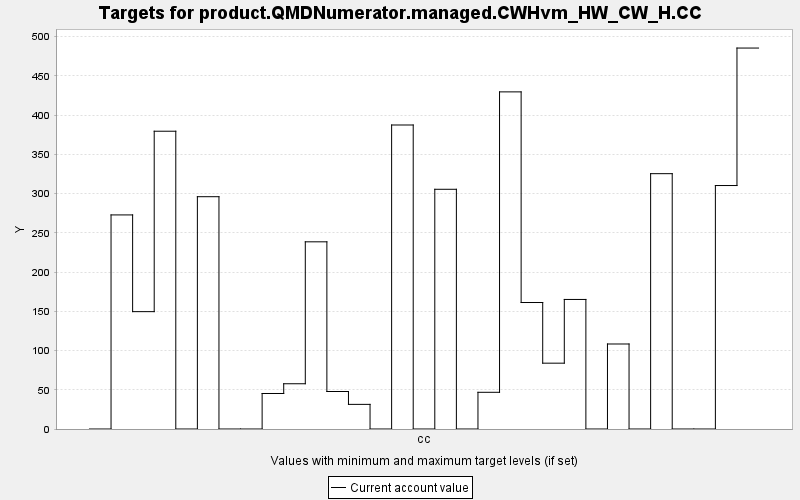

The data file committed next to this chart (first rows):
TARGET, PERIOD, YEAR, PERIODWIDTH, MINIMUM, MAXIMUM, MINWEIGHT, MAXWEIGHT, CURRENT, SUMMARY
product.QMDNumerator.managed.CWHvm_HW_CW…, 0, 0, 10.0, 0.0, 10000, 1.0, 1.0, 0.0, 0.0
product.QMDNumerator.managed.CWHvm_HW_CW…, 1, 10, 10.0, 0.0, 10000, 1.0, 1.0, 272.7, 0.0
product.QMDNumerator.managed.CWHvm_HW_CW…, 2, 20, 10.0, 0.0, 10000, 1.0, 1.0, 149.5, 0.0
product.QMDNumerator.managed.CWHvm_HW_CW…, 3, 30, 10.0, 0.0, 10000, 1.0, 1.0, 379.4, 0.0
product.QMDNumerator.managed.CWHvm_HW_CW…, 4, 40, 10.0, 0.0, 10000, 1.0, 1.0, 0.0, 0.0
product.QMDNumerator.managed.CWHvm_HW_CW…, 5, 50, 10.0, 0.0, 10000, 1.0, 1.0, 295.9, 0.0
product.QMDNumerator.managed.CWHvm_HW_CW…, 6, 60, 10.0, 0.0, 10000, 1.0, 1.0, 0.0, 0.0
product.QMDNumerator.managed.CWHvm_HW_CW…, 7, 70, 10.0, 0.0, 10000, 1.0, 1.0, 0.0, 0.0
product.QMDNumerator.managed.CWHvm_HW_CW…, 8, 80, 10.0, 0.0, 10000, 1.0, 1.0, 45.24, 0.0
product.QMDNumerator.managed.CWHvm_HW_CW…, 9, 90, 10.0, 0.0, 10000, 1.0, 1.0, 57.64, 0.0
product.QMDNumerator.managed.CWHvm_HW_CW…, 10, 100, 10.0, 0.0, 10000, 1.0, 1.0, 238.5, 0.0
product.QMDNumerator.managed.CWHvm_HW_CW…, 11, 110, 10.0, 0.0, 10000, 1.0, 1.0, 47.77, 0.0
product.QMDNumerator.managed.CWHvm_HW_CW…, 12, 120, 10.0, 0.0, 10000, 1.0, 1.0, 31.38, 0.0
product.QMDNumerator.managed.CWHvm_HW_CW…, 13, 130, 10.0, 0.0, 10000, 1.0, 1.0, 0.0, 0.0
product.QMDNumerator.managed.CWHvm_HW_CW…, 14, 140, 10.0, 0.0, 10000, 1.0, 1.0, 387.3, 0.0
product.QMDNumerator.managed.CWHvm_HW_CW…, 15, 150, 10.0, 0.0, 10000, 1.0, 1.0, 0.0, 0.0
product.QMDNumerator.managed.CWHvm_HW_CW…, 16, 160, 10.0, 0.0, 10000, 1.0, 1.0, 305.4, 0.0
product.QMDNumerator.managed.CWHvm_HW_CW…, 17, 170, 10.0, 0.0, 10000, 1.0, 1.0, 0.0, 0.0
product.QMDNumerator.managed.CWHvm_HW_CW…, 18, 180, 10.0, 0.0, 10000, 1.0, 1.0, 46.76, 0.0
product.QMDNumerator.managed.CWHvm_HW_CW…, 19, 190, 10.0, 0.0, 10000, 1.0, 1.0, 429.5, 0.0
product.QMDNumerator.managed.CWHvm_HW_CW…, 20, 200, 10.0, 0.0, 10000, 1.0, 1.0, 161.1, 0.0
product.QMDNumerator.managed.CWHvm_HW_CW…, 21, 210, 10.0, 0.0, 10000, 1.0, 1.0, 83.86, 0.0
product.QMDNumerator.managed.CWHvm_HW_CW…, 22, 220, 10.0, 0.0, 10000, 1.0, 1.0, 165, 0.0
product.QMDNumerator.managed.CWHvm_HW_CW…, 23, 230, 10.0, 0.0, 10000, 1.0, 1.0, 0.0, 0.0
product.QMDNumerator.managed.CWHvm_HW_CW…, 24, 240, 10.0, 0.0, 10000, 1.0, 1.0, 108.3, 0.0
product.QMDNumerator.managed.CWHvm_HW_CW…, 25, 250, 10.0, 0.0, 10000, 1.0, 1.0, 0.0, 0.0
product.QMDNumerator.managed.CWHvm_HW_CW…, 26, 260, 10.0, 0.0, 10000, 1.0, 1.0, 325.3, 0.0
product.QMDNumerator.managed.CWHvm_HW_CW…, 27, 270, 10.0, 0.0, 10000, 1.0, 1.0, 0.0, 0.0
product.QMDNumerator.managed.CWHvm_HW_CW…, 28, 280, 10.0, 0.0, 10000, 1.0, 1.0, 0.0, 0.0
product.QMDNumerator.managed.CWHvm_HW_CW…, 29, 290, 10.0, 0.0, 10000, 1.0, 1.0, 310.2, 0.0
product.QMDNumerator.managed.CWHvm_HW_CW…, 30, 300, 10.0, 0.0, 10000, 1.0, 1.0, 485.3, 0.0
